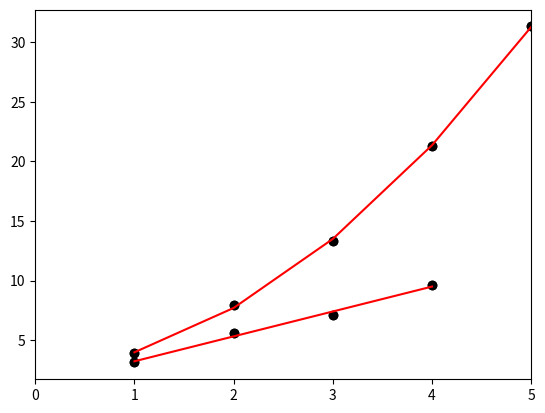
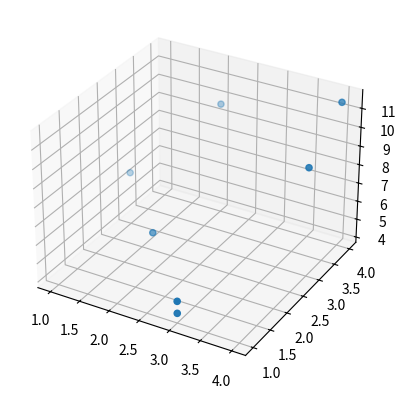
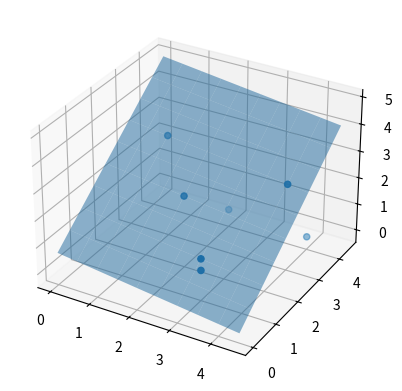

Here is the Python script that generated these plots, in order:
# You need to run this cell only if using the online nbviewer
import sys
!conda install --yes --prefix {sys.prefix} numpy matplotlib

import numpy as np
import matplotlib.pyplot as plt

x=np.array([1,2,3,4])

a=2
b=1
y = a*x + b + np.random.random(4)

plt.plot(x,y,'ko')
plt.xlim([0,5])
plt.show()

G=np.empty((4,2))

for i in range(4):
    G[i,0]=x[i]  # a
    G[i,1]=1     # b
    
print(G)

G1=np.dot(G.T,G)
G2=np.linalg.inv(G1)
G3=np.dot(G2,G.T)

# or alternatively...
G3=np.dot(np.linalg.inv(np.dot(G.T, G)), G.T)

print(G3)

m=np.dot(G3,y.T)
print(m)

# Forward modeling
ysynth=np.dot(G,m)

plt.plot(x,y,'ko')
plt.plot(x,ysynth,'r-')
plt.xlim([0,5])
plt.show()

x=np.array([1,2,3,4,5])

a=1
b=-1
c=1
y = a*x**2 - b*x + c + np.random.random(5)

plt.plot(x,y,'ko')
plt.xlim([0,6])
plt.show()

G=np.empty((5,3))

for i in range(5):
    G[i,0]=x[i]**2  # a
    G[i,1]=x[i]     # b
    G[i,2]=1        # c
    
print(G)

Gi=np.dot(np.linalg.inv(np.dot(G.T, G)), G.T)

print(Gi)

m=np.dot(Gi,y.T)
print(m)

# Forward modeling
ysynth=np.dot(G,m)

plt.plot(x,y,'ko')
plt.plot(x,ysynth,'r-')
plt.xlim([0,5])
plt.show()

x=np.array([1,2,3,4,2,3,4])
y=np.array([3,2,1,3,4,1,4])

a=1
b=2
c=-1
z = a*x + b*y + c + np.random.random(7)

# Basic 3D graphics with Matplotlib
from mpl_toolkits.mplot3d import Axes3D

fig = plt.figure()
ax = fig.add_subplot(111, projection='3d')
ax.scatter(x, y, z, 'ko')
plt.show()

G=np.empty((7,3))

for i in range(4):
    G[i,0]=x[i]  # a
    G[i,1]=y[i]  # b
    G[i,2]=1     # c
    
print(G)

Gi=np.dot(np.linalg.inv(np.dot(G.T, G)), G.T)

print(Gi)

m=np.dot(Gi,y.T)
print(m)

# Forward modeling
zsynth=np.dot(G,m)

fig = plt.figure()
ax = fig.add_subplot(111, projection='3d')

# Plane with synth data
Xg, Yg = np.meshgrid(np.arange(0, 5, 0.5), np.arange(0, 5, 0.5))
Zg = m[0]*Xg + m[1]*Yg + m[2]
ax.plot_surface(Xg, Yg, Zg, linewidth=0, alpha=0.5)

ax.scatter(x, y, zsynth, 'ro')

plt.show()